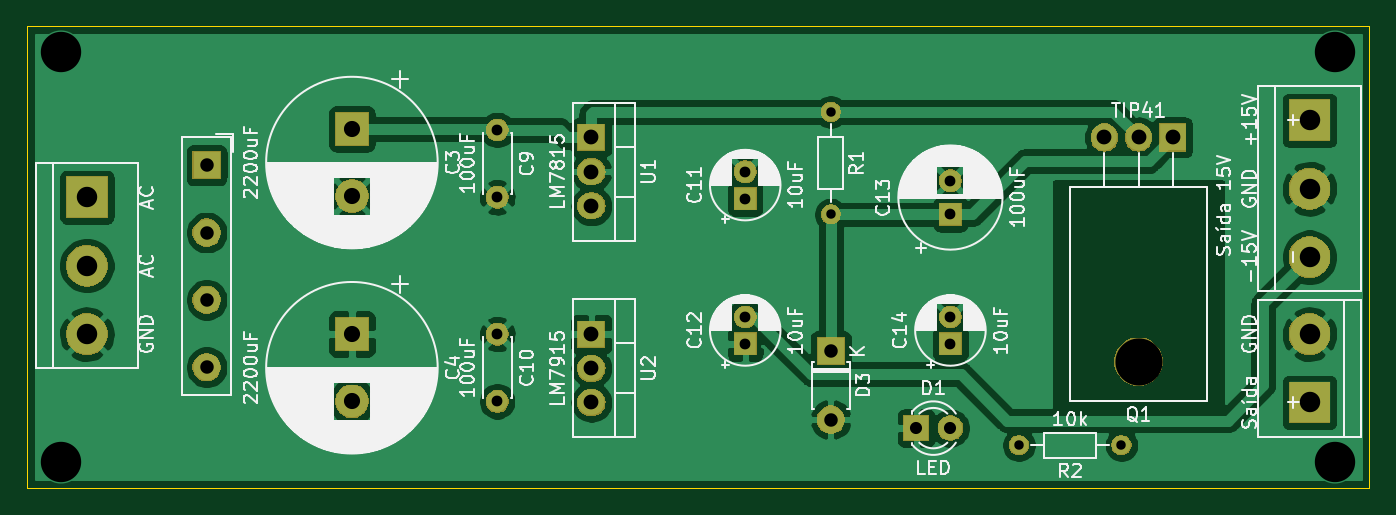
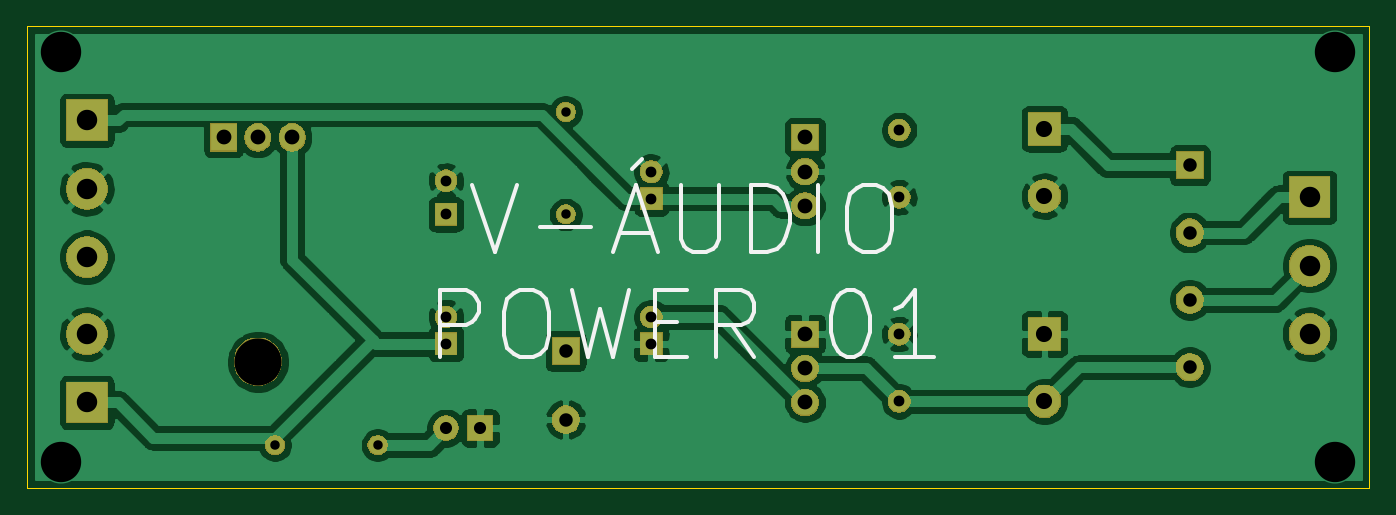
Circuit board: 9 layer files. Board 99.7 x 34.3 mm.
- bottom_copper: fonte_pequena-B_Cu.gbl (99672 bytes)
- bottom_mask: fonte_pequena-B_Mask.gbs (34597 bytes)
- bottom_silk: fonte_pequena-B_SilkS.gbo (4073 bytes)
- outline: fonte_pequena-Edge_Cuts.gm1 (766 bytes)
- top_copper: fonte_pequena-F_Cu.gtl (96249 bytes)
- top_mask: fonte_pequena-F_Mask.gts (34597 bytes)
- top_silk: fonte_pequena-F_SilkS.gto (96364 bytes)
- drill: fonte_pequena-NPTH.drl (66 bytes)
- drill: fonte_pequena-PTH.drl (891 bytes)

=== bottom_copper: fonte_pequena-B_Cu.gbl (99672 bytes, source omitted) ===
=== bottom_mask: fonte_pequena-B_Mask.gbs (34597 bytes, source omitted) ===
=== bottom_silk: fonte_pequena-B_SilkS.gbo ===
G04 #@! TF.GenerationSoftware,KiCad,Pcbnew,(5.1.6)-1*
G04 #@! TF.CreationDate,2020-08-29T11:02:00-03:00*
G04 #@! TF.ProjectId,fonte_pequena,666f6e74-655f-4706-9571-75656e612e6b,rev?*
G04 #@! TF.SameCoordinates,Original*
G04 #@! TF.FileFunction,Legend,Bot*
G04 #@! TF.FilePolarity,Positive*
%FSLAX46Y46*%
G04 Gerber Fmt 4.6, Leading zero omitted, Abs format (unit mm)*
G04 Created by KiCad (PCBNEW (5.1.6)-1) date 2020-08-29 11:02:00*
%MOMM*%
%LPD*%
G01*
G04 APERTURE LIST*
%ADD10C,0.300000*%
G04 APERTURE END LIST*
D10*
X113623333Y-157191904D02*
X111956666Y-162191904D01*
X110290000Y-157191904D01*
X108623333Y-160287142D02*
X104813809Y-160287142D01*
X102670952Y-160763333D02*
X100290000Y-160763333D01*
X103147142Y-162191904D02*
X101480476Y-157191904D01*
X99813809Y-162191904D01*
X101004285Y-155287142D02*
X101718571Y-156001428D01*
X98147142Y-157191904D02*
X98147142Y-161239523D01*
X97909047Y-161715714D01*
X97670952Y-161953809D01*
X97194761Y-162191904D01*
X96242380Y-162191904D01*
X95766190Y-161953809D01*
X95528095Y-161715714D01*
X95290000Y-161239523D01*
X95290000Y-157191904D01*
X92909047Y-162191904D02*
X92909047Y-157191904D01*
X91718571Y-157191904D01*
X91004285Y-157430000D01*
X90528095Y-157906190D01*
X90290000Y-158382380D01*
X90051904Y-159334761D01*
X90051904Y-160049047D01*
X90290000Y-161001428D01*
X90528095Y-161477619D01*
X91004285Y-161953809D01*
X91718571Y-162191904D01*
X92909047Y-162191904D01*
X87909047Y-162191904D02*
X87909047Y-157191904D01*
X84575714Y-157191904D02*
X83623333Y-157191904D01*
X83147142Y-157430000D01*
X82670952Y-157906190D01*
X82432857Y-158858571D01*
X82432857Y-160525238D01*
X82670952Y-161477619D01*
X83147142Y-161953809D01*
X83623333Y-162191904D01*
X84575714Y-162191904D01*
X85051904Y-161953809D01*
X85528095Y-161477619D01*
X85766190Y-160525238D01*
X85766190Y-158858571D01*
X85528095Y-157906190D01*
X85051904Y-157430000D01*
X84575714Y-157191904D01*
X116004285Y-169991904D02*
X116004285Y-164991904D01*
X114099523Y-164991904D01*
X113623333Y-165230000D01*
X113385238Y-165468095D01*
X113147142Y-165944285D01*
X113147142Y-166658571D01*
X113385238Y-167134761D01*
X113623333Y-167372857D01*
X114099523Y-167610952D01*
X116004285Y-167610952D01*
X110051904Y-164991904D02*
X109099523Y-164991904D01*
X108623333Y-165230000D01*
X108147142Y-165706190D01*
X107909047Y-166658571D01*
X107909047Y-168325238D01*
X108147142Y-169277619D01*
X108623333Y-169753809D01*
X109099523Y-169991904D01*
X110051904Y-169991904D01*
X110528095Y-169753809D01*
X111004285Y-169277619D01*
X111242380Y-168325238D01*
X111242380Y-166658571D01*
X111004285Y-165706190D01*
X110528095Y-165230000D01*
X110051904Y-164991904D01*
X106242380Y-164991904D02*
X105051904Y-169991904D01*
X104099523Y-166420476D01*
X103147142Y-169991904D01*
X101956666Y-164991904D01*
X100051904Y-167372857D02*
X98385238Y-167372857D01*
X97670952Y-169991904D02*
X100051904Y-169991904D01*
X100051904Y-164991904D01*
X97670952Y-164991904D01*
X92670952Y-169991904D02*
X94337619Y-167610952D01*
X95528095Y-169991904D02*
X95528095Y-164991904D01*
X93623333Y-164991904D01*
X93147142Y-165230000D01*
X92909047Y-165468095D01*
X92670952Y-165944285D01*
X92670952Y-166658571D01*
X92909047Y-167134761D01*
X93147142Y-167372857D01*
X93623333Y-167610952D01*
X95528095Y-167610952D01*
X85766190Y-164991904D02*
X85290000Y-164991904D01*
X84813809Y-165230000D01*
X84575714Y-165468095D01*
X84337619Y-165944285D01*
X84099523Y-166896666D01*
X84099523Y-168087142D01*
X84337619Y-169039523D01*
X84575714Y-169515714D01*
X84813809Y-169753809D01*
X85290000Y-169991904D01*
X85766190Y-169991904D01*
X86242380Y-169753809D01*
X86480476Y-169515714D01*
X86718571Y-169039523D01*
X86956666Y-168087142D01*
X86956666Y-166896666D01*
X86718571Y-165944285D01*
X86480476Y-165468095D01*
X86242380Y-165230000D01*
X85766190Y-164991904D01*
X79337619Y-169991904D02*
X82194761Y-169991904D01*
X80766190Y-169991904D02*
X80766190Y-164991904D01*
X81242380Y-165706190D01*
X81718571Y-166182380D01*
X82194761Y-166420476D01*
M02*

=== outline: fonte_pequena-Edge_Cuts.gm1 ===
G04 #@! TF.GenerationSoftware,KiCad,Pcbnew,(5.1.6)-1*
G04 #@! TF.CreationDate,2020-08-29T11:02:00-03:00*
G04 #@! TF.ProjectId,fonte_pequena,666f6e74-655f-4706-9571-75656e612e6b,rev?*
G04 #@! TF.SameCoordinates,Original*
G04 #@! TF.FileFunction,Profile,NP*
%FSLAX46Y46*%
G04 Gerber Fmt 4.6, Leading zero omitted, Abs format (unit mm)*
G04 Created by KiCad (PCBNEW (5.1.6)-1) date 2020-08-29 11:02:00*
%MOMM*%
%LPD*%
G01*
G04 APERTURE LIST*
G04 #@! TA.AperFunction,Profile*
%ADD10C,0.050000*%
G04 #@! TD*
G04 APERTURE END LIST*
D10*
X146685000Y-179705000D02*
X46990000Y-179705000D01*
X146685000Y-145415000D02*
X146685000Y-179705000D01*
X46990000Y-145415000D02*
X146685000Y-145415000D01*
X46990000Y-179705000D02*
X46990000Y-145415000D01*
M02*

=== top_copper: fonte_pequena-F_Cu.gtl (96249 bytes, source omitted) ===
=== top_mask: fonte_pequena-F_Mask.gts (34597 bytes, source omitted) ===
=== top_silk: fonte_pequena-F_SilkS.gto (96364 bytes, source omitted) ===
=== drill: fonte_pequena-NPTH.drl ===
M48
INCH,TZ
T1C0.1378
%
G90
G05
T1
X51000Y-67059
T0
M30

=== drill: fonte_pequena-PTH.drl ===
M48
INCH,TZ
T1C0.0276
T2C0.0315
T3C0.0354
T4C0.0394
T5C0.0433
T6C0.0472
T7C0.0598
T8C0.1181
%
G90
G05
T1
X42000Y-59750
X42000Y-62750
X47500Y-69500
X50500Y-69500
T2
X32250Y-60281
X32250Y-62250
X45500Y-61766
X45500Y-62750
X45500Y-65750
X45500Y-66537
X39500Y-65750
X39500Y-66537
X39500Y-61500
X39500Y-62287
X32250Y-66250
X32250Y-68219
T3
X44500Y-69000
X45500Y-69000
T4
X42000Y-66750
X42000Y-68750
X23750Y-61313
X23750Y-63281
X23750Y-65250
X23750Y-67219
T5
X35000Y-66250
X35000Y-67250
X35000Y-68250
X35000Y-60500
X35000Y-61500
X35000Y-62500
X50000Y-60500
X51000Y-60500
X52000Y-60500
T6
X28000Y-60250
X28000Y-62219
X28000Y-66250
X28000Y-68219
T7
X56000Y-66250
X56000Y-68250
X56000Y-60000
X56000Y-62000
X56000Y-64000
X20250Y-62250
X20250Y-64250
X20250Y-66250
T8
X19500Y-58000
X19500Y-70000
X56750Y-58000
X56750Y-70000
T0
M30

